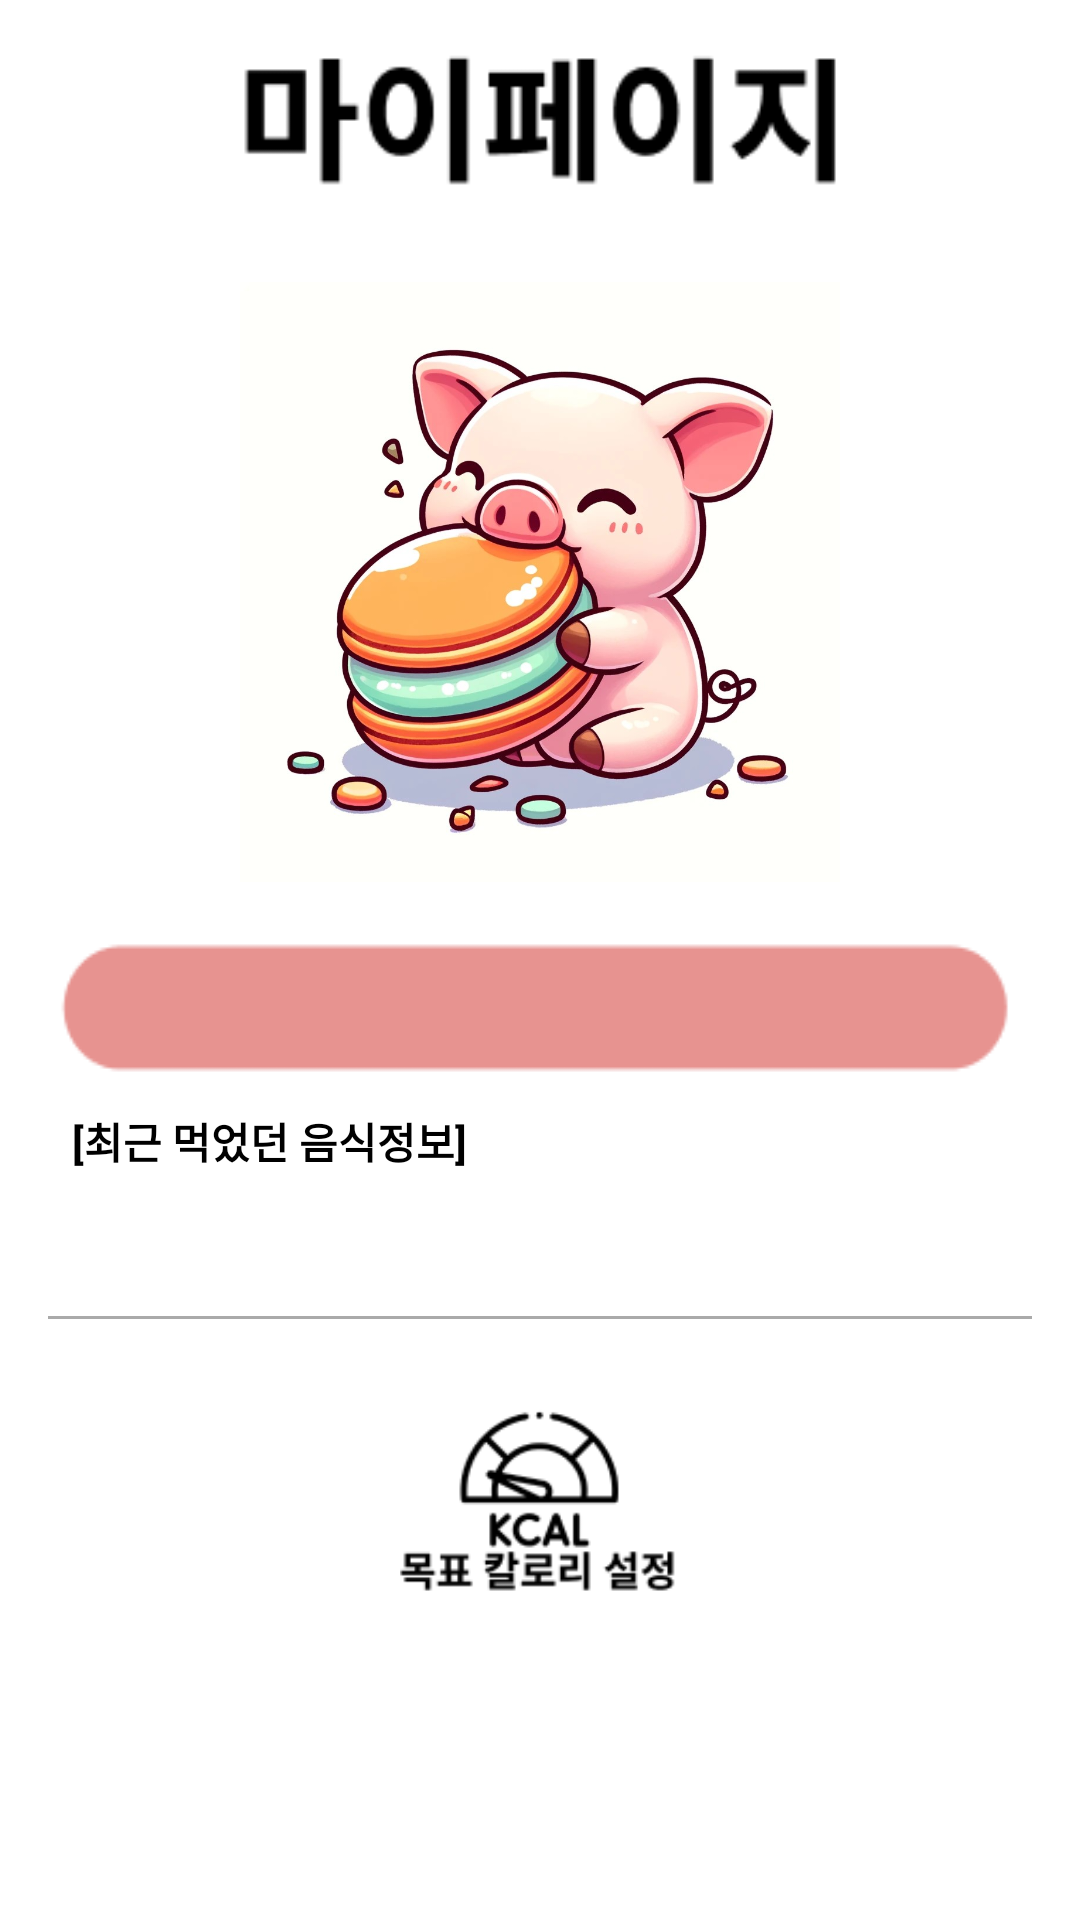

Android layout source for this screen:
<!-- AndroidManifest.xml: application theme Theme.SWcapstone -->
<!-- res/layout/activity_mypage.xml -->
<?xml version="1.0" encoding="utf-8"?>
<androidx.constraintlayout.widget.ConstraintLayout xmlns:android="http://schemas.android.com/apk/res/android"
    xmlns:app="http://schemas.android.com/apk/res-auto"
    android:layout_width="match_parent"
    android:layout_height="match_parent">

    <ScrollView
        android:id="@+id/scrollView"
        android:layout_width="0dp"
        android:layout_height="0dp"
        app:layout_constraintTop_toTopOf="parent"
        app:layout_constraintBottom_toBottomOf="parent"
        app:layout_constraintStart_toStartOf="parent"
        app:layout_constraintEnd_toEndOf="parent">

        <LinearLayout
            android:layout_width="match_parent"
            android:layout_height="wrap_content"
            android:orientation="vertical"
            android:padding="16dp">

            
            <LinearLayout
                android:layout_width="match_parent"
                android:layout_height="wrap_content"
                android:orientation="horizontal"
                android:gravity="center_vertical">

                <ImageView
                    android:layout_width="wrap_content"
                    android:layout_height="48dp"
                    android:layout_weight="1"
                    android:adjustViewBounds="true"
                    android:scaleType="fitCenter"
                    android:src="@drawable/mypage" />
            </LinearLayout>

            
            <ImageView
                android:id="@+id/foodImageView"
                android:layout_width="match_parent"
                android:layout_height="200dp"
                android:layout_marginTop="30dp"
                android:src="@drawable/placeholder_image" /> 

            <TextView
                android:id="@+id/goalCaloriesDisplay"
                android:layout_width="match_parent"
                android:layout_height="wrap_content"
                android:layout_marginTop="16dp"
                android:gravity="center"
                android:text=""
                android:background="@drawable/backdisplay"
                android:textColor="@color/white"
                android:textAppearance="?attr/textAppearanceBody1" />

            <TextView
                android:layout_width="match_parent"
                android:layout_height="wrap_content"
                android:text="[최근 먹었던 음식정보]"
                android:textStyle="bold"
                android:textColor="@android:color/black"
                android:padding="8dp"/>

            <androidx.recyclerview.widget.RecyclerView
                android:id="@+id/foodRecyclerView"
                android:layout_width="match_parent"
                android:layout_height="wrap_content"
                android:layout_marginTop="16dp"
                android:padding="8dp"
                android:scrollbars="vertical" />

            
            <View
                android:layout_width="match_parent"
                android:layout_height="1dp"
                android:layout_marginTop="8dp"
                android:layout_marginBottom="8dp"
                android:background="@android:color/darker_gray" />

            <LinearLayout
                android:id="@+id/llButtonsTop"
                android:layout_width="match_parent"
                android:layout_height="wrap_content"
                android:layout_marginTop="16dp"
                android:gravity="center"
                android:orientation="horizontal">

                <ImageView
                    android:id="@+id/imageViewKcal"
                    android:layout_width="0dp"
                    android:layout_height="70dp"
                    android:layout_weight="1"
                    android:src="@drawable/ic_kcal" />
            </LinearLayout>

            <LinearLayout
                android:id="@+id/llButtonsBottom"
                android:layout_width="match_parent"
                android:layout_height="wrap_content"
                android:orientation="horizontal"
                android:gravity="center"
                android:layout_marginTop="16dp"/>
        </LinearLayout>
    </ScrollView>
</androidx.constraintlayout.widget.ConstraintLayout>
<!-- resources referenced by this layout -->
<resources>
  <color name="white">#FFFFFF</color>
  <!-- drawable backdisplay: png bitmap (drawable, 811 bytes) -->
  <!-- drawable ic_kcal: png bitmap (drawable, 4263 bytes) -->
  <!-- drawable mypage: png bitmap (drawable, 2000 bytes) -->
  <!-- drawable placeholder_image: jpg bitmap (drawable, 124511 bytes) -->
  <style name="Theme.SWcapstone" parent="Theme.MaterialComponents.DayNight.DarkActionBar">
          
          <item name="colorPrimary">@color/light_pink</item>
          <item name="colorPrimaryVariant">@color/purple_700</item>
          <item name="colorOnPrimary">@color/white</item>
          
          <item name="colorSecondary">@color/teal_200</item>
          <item name="colorSecondaryVariant">@color/teal_700</item>
          <item name="colorOnSecondary">@color/black</item>
          
          <item name="android:statusBarColor">?attr/colorPrimaryVariant</item>
          
      </style>
  <color name="light_pink">#FFB6C1</color>
  <color name="purple_700">#FF3700B3</color>
  <color name="teal_200">#FF03DAC5</color>
  <color name="teal_700">#FF018786</color>
  <color name="black">#FF000000</color>
</resources>
